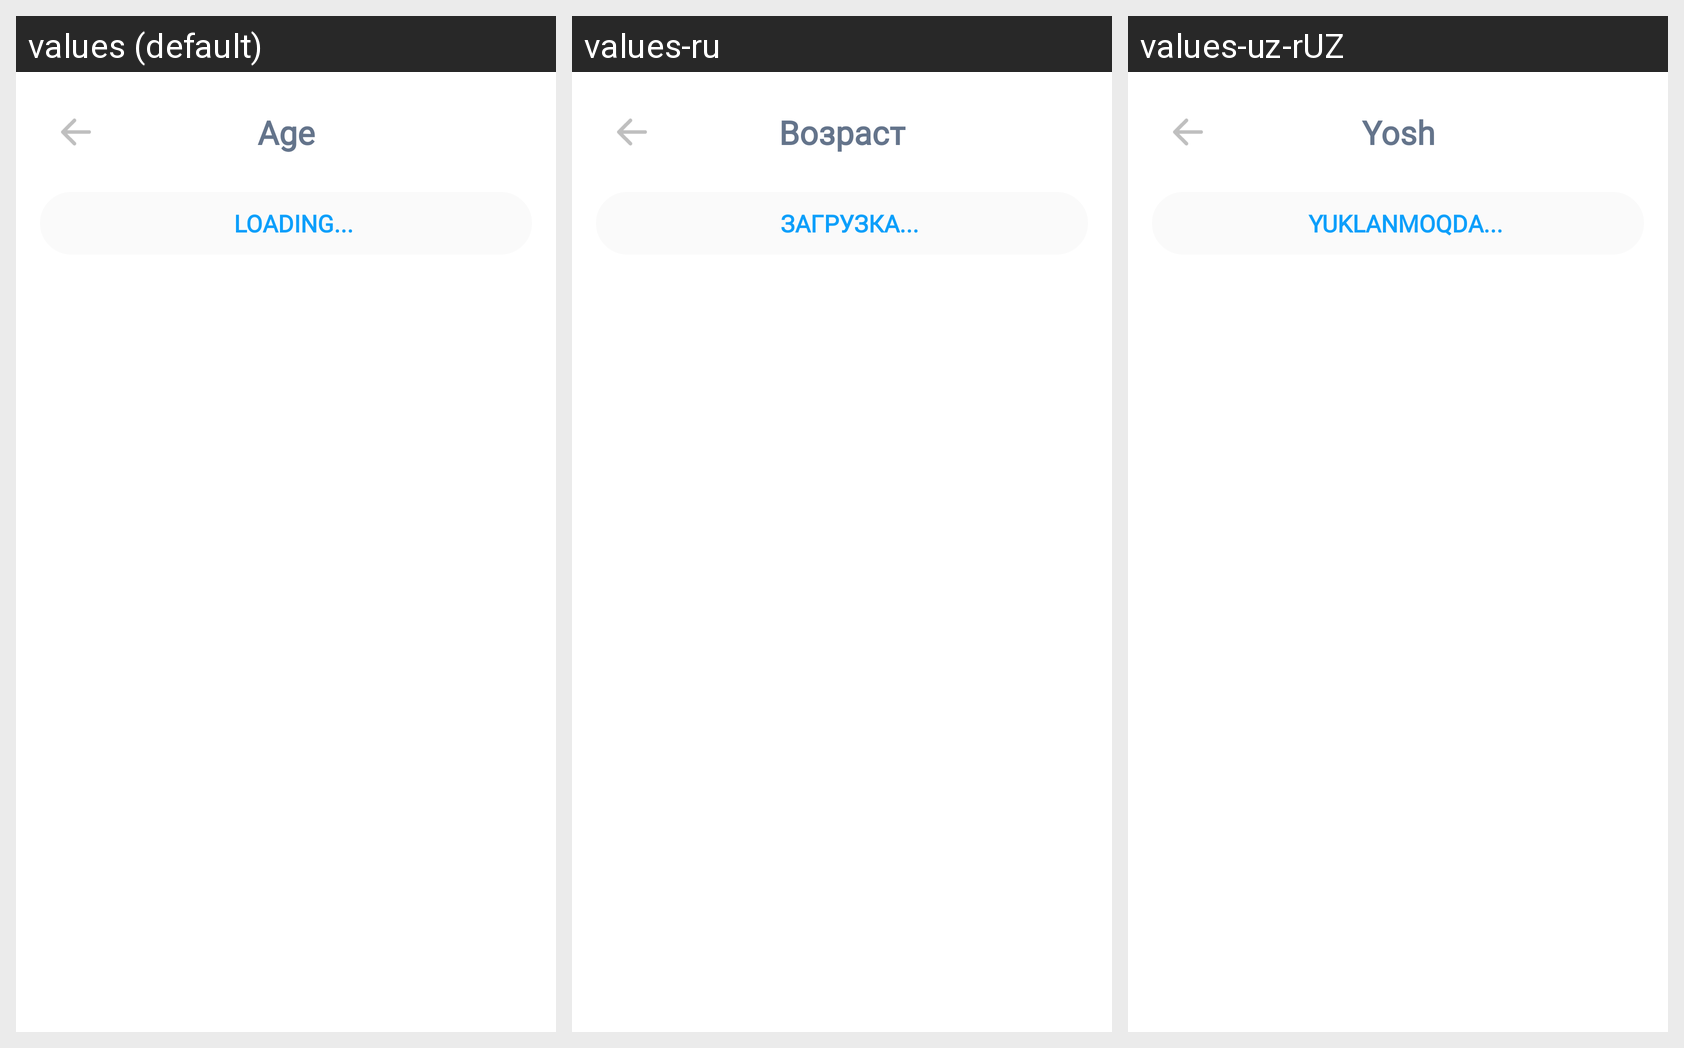

The Android screen above is rendered under several locales of the same app. Produce the string resources it draws, with the default and per-locale values.
Android screen res/layout/activity_age_change.xml rendered under 3 locales, left to right: values (default), values-ru, values-uz-rUZ. Device: Nexus 5 (rendered at 1080×1920; each locale shown at half size, 540×960, under a caption strip naming it); theme Theme.Tetragon.
Strings drawn on this screen, with the default value and each locale's value (text and hints the layout hard-codes, and strings that could not be matched under every locale, appear in the picture but are not listed):

age
  values: Age
  values-ru: Возраст
  values-uz-rUZ: Yosh

loading
  values: LOADING...
  values-ru: ЗАГРУЗКА...
  values-uz-rUZ: YUKLANMOQDA...
